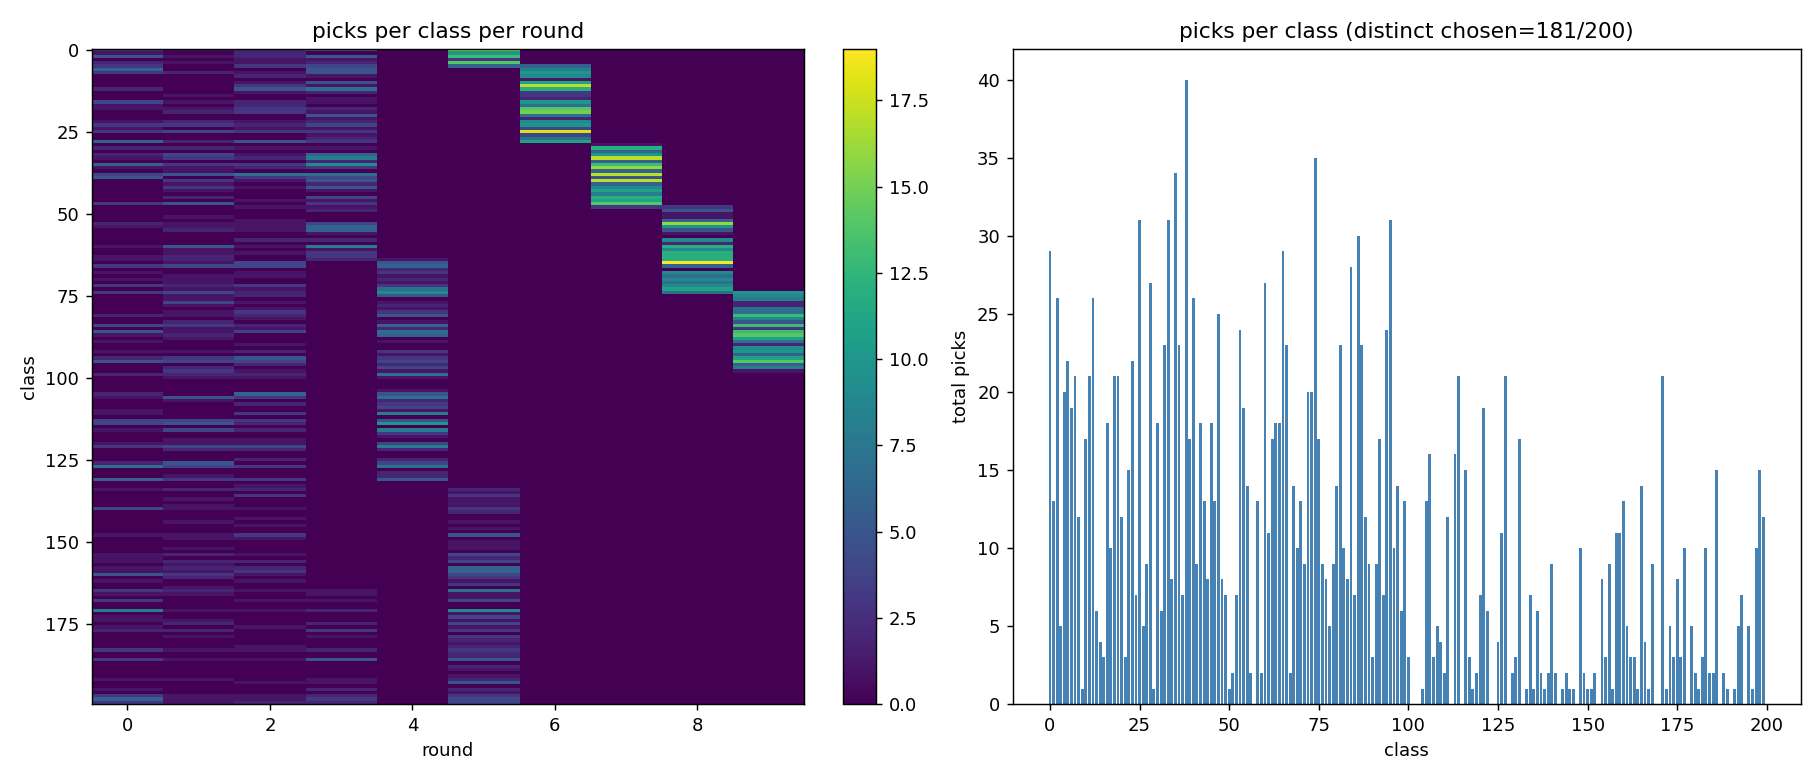

The file beside this chart, header and first rows:
class, total, rounds
0, 29, 0 1 2 3 5
1, 13, 0 2 5
2, 26, 0 1 2 3 5
3, 5, 2 3 5
4, 20, 0 1 2 3 5
5, 22, 0 2 3 5 6
6, 19, 0 3 6
7, 21, 0 1 2 3 6
8, 12, 2 3 6
9, 1, 6
10, 17, 2 3 6
11, 21, 2 3 6
12, 26, 0 2 3 6
13, 6, 2 3 6
14, 4, 1 6
15, 3, 3 6
16, 18, 0 1 2 3 6
17, 10, 0 2 6
18, 21, 0 1 2 3 6
19, 21, 1 2 3 6
20, 12, 3 6
21, 3, 3 6
22, 15, 0 1 2 3 6
23, 22, 0 1 2 3 6
24, 7, 0 2 3 6
25, 31, 0 1 2 3 6
26, 5, 3 6
27, 9, 3 6
28, 27, 0 1 2 3 6
29, 1, 7
30, 18, 0 1 2 3 7
31, 6, 7
32, 23, 0 1 2 3 7
33, 31, 0 1 2 3 7
34, 8, 3 7
35, 34, 0 1 2 3 7
36, 23, 0 1 2 3 7
37, 7, 1 7
38, 40, 0 1 2 3 7
39, 17, 0 2 3 7
40, 26, 1 2 3 7
41, 9, 1 3 7
42, 18, 1 2 3 7
43, 13, 1 3 7
44, 8, 7
45, 18, 1 3 7
46, 13, 2 3 7
47, 25, 0 1 3 7
48, 8, 2 3 7 8
49, 7, 3 8
50, 1, 8
51, 2, 1 8
52, 7, 2 8
53, 24, 0 1 2 3 8
54, 19, 0 1 2 3 8
55, 14, 1 2 3 8
56, 2, 3 8
57, 0, 
58, 13, 2 3 8
59, 2, 8
... 140 more rows
